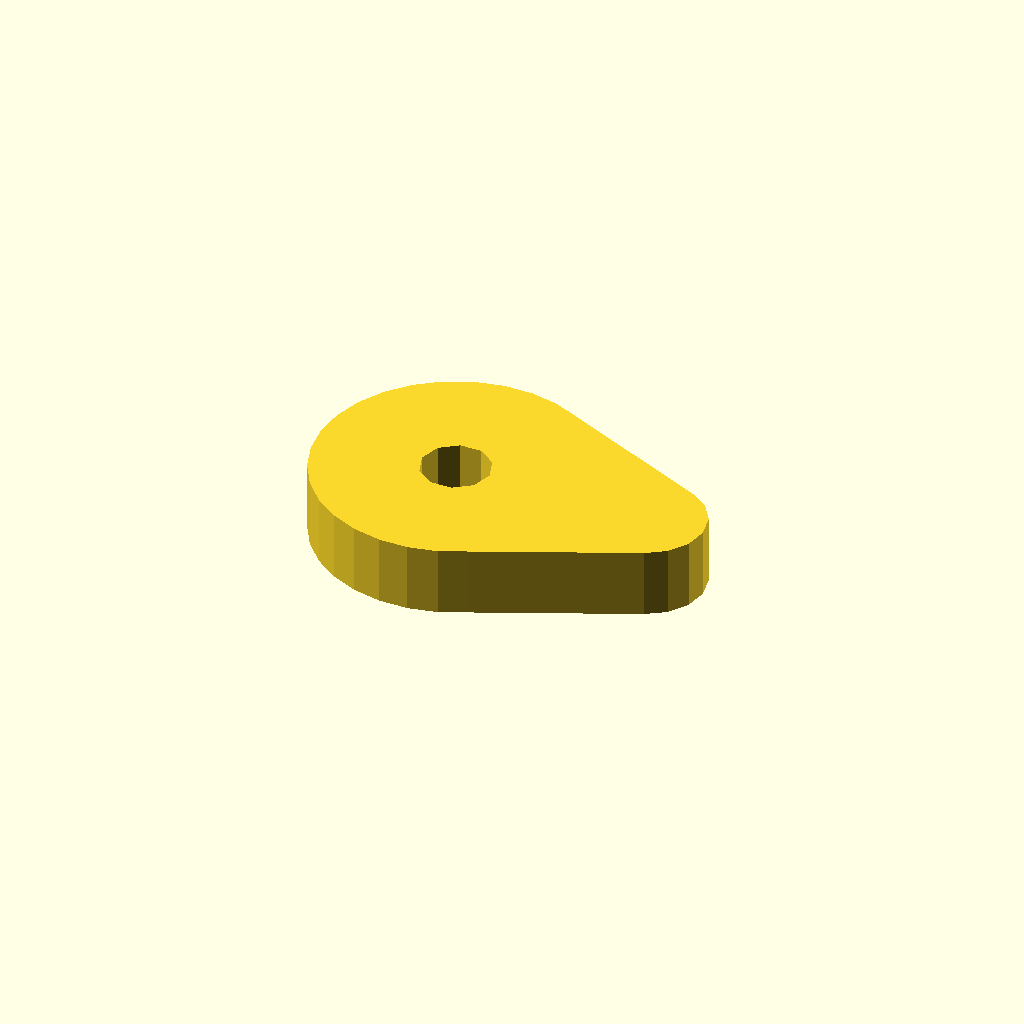
Cell 1: the model at its default parameters.
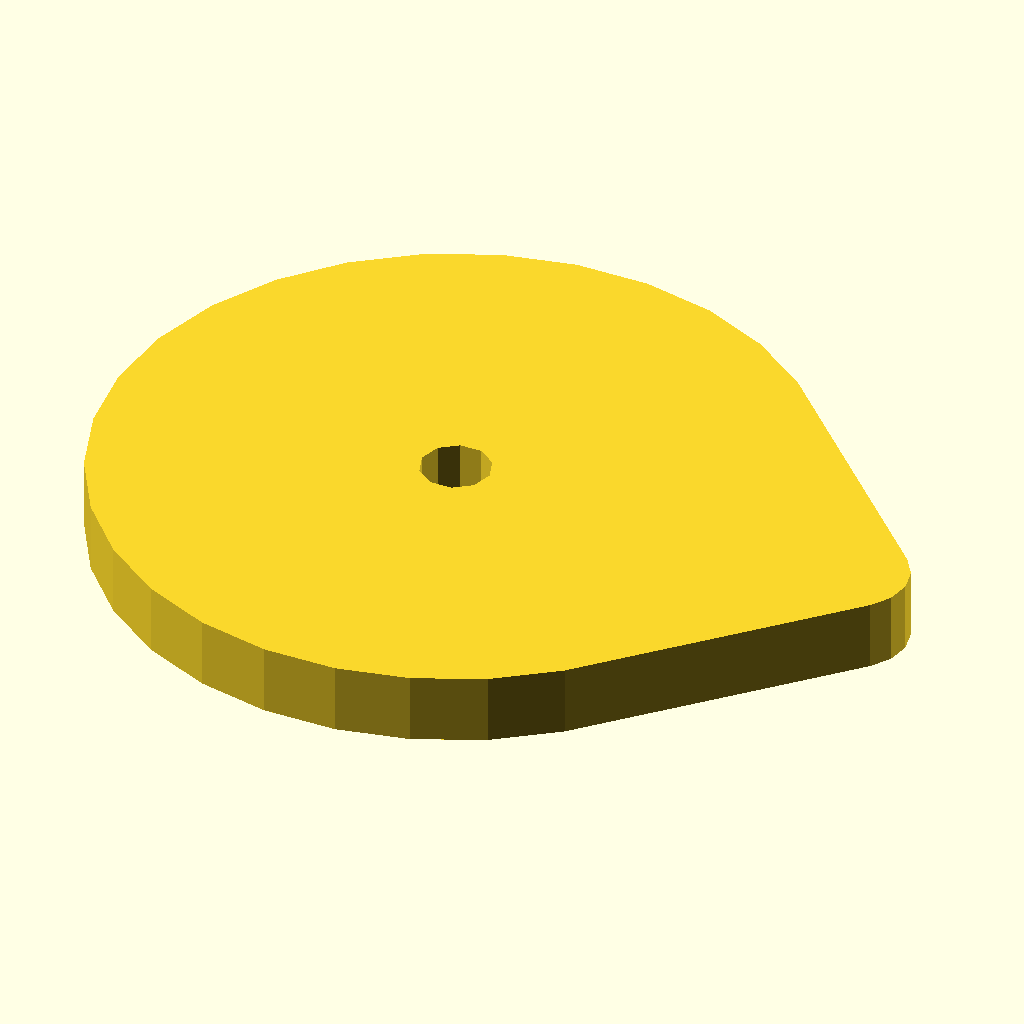
Cell 2: base_r = 30 (everything else at default).
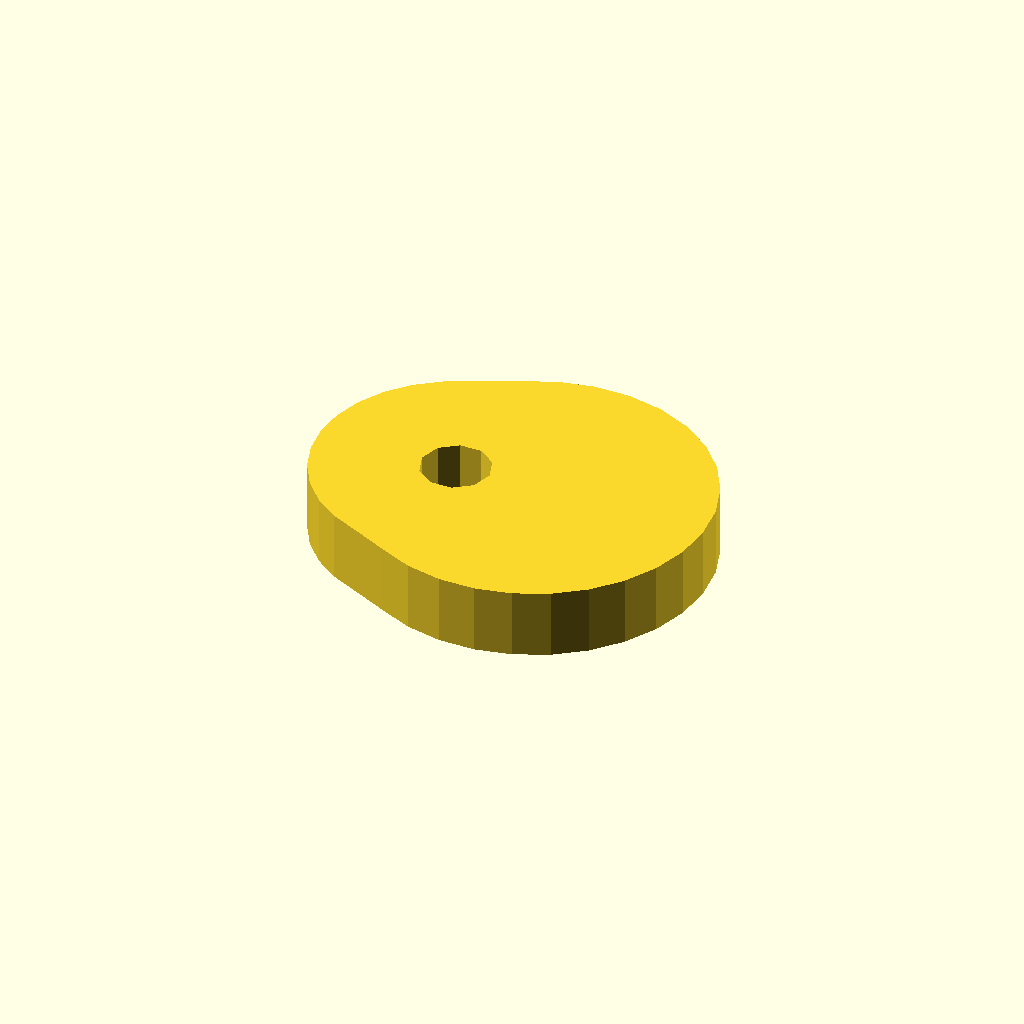
Cell 3: the same model with nose_r = 15.
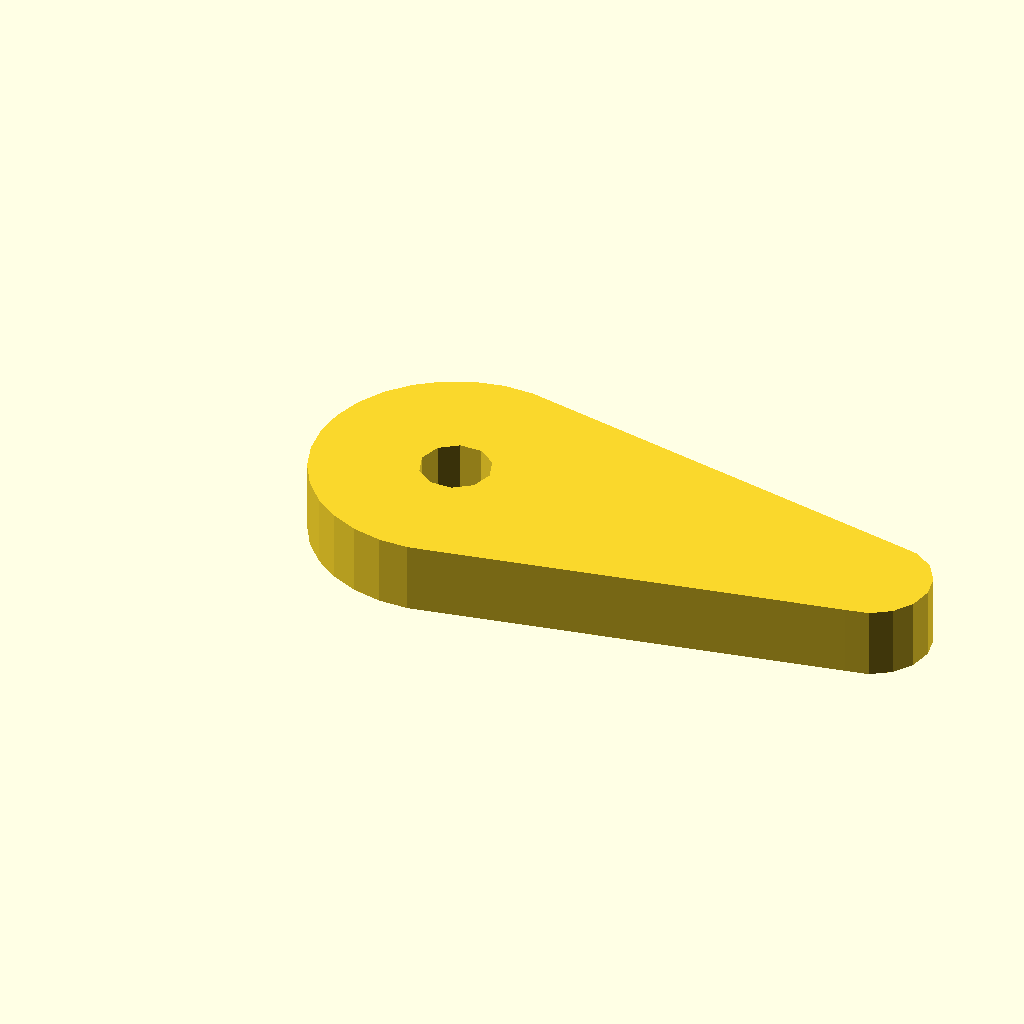
Cell 4 — lift set to 30, the other parameters unchanged.
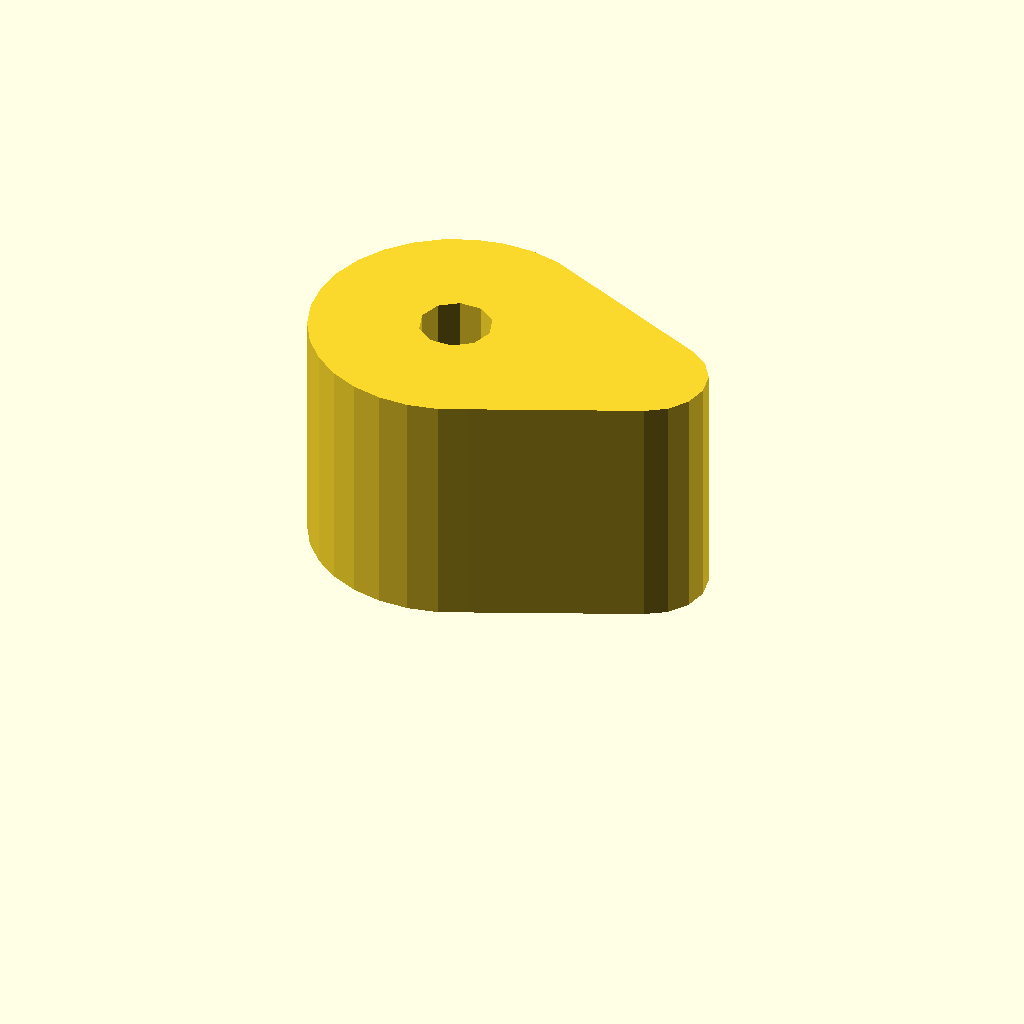
Cell 5 — thickness set to 20, the other parameters unchanged.
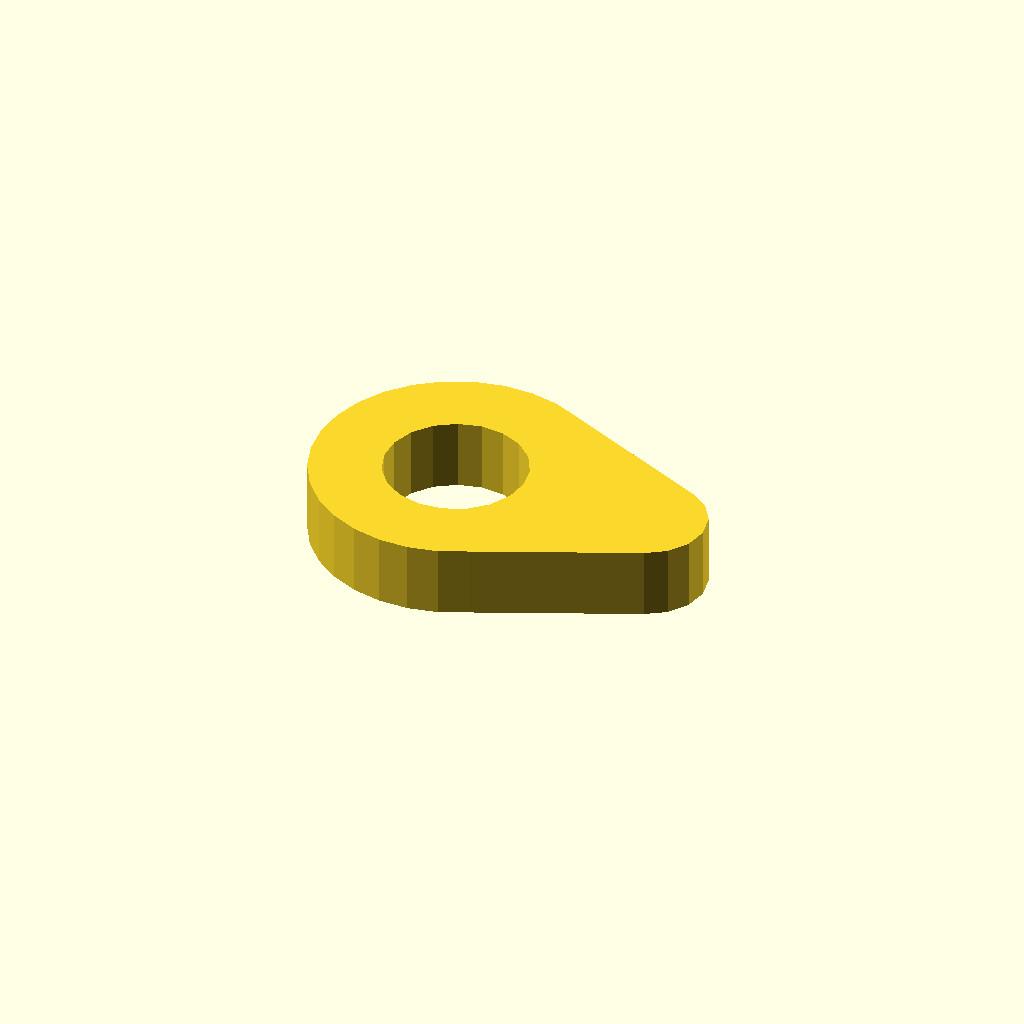
Cell 6: bore = 12 (everything else at default).
All cells are drawn from one camera (rotation 55°, 0°, 25°, orthographic, colour scheme Cornfield), so only the parameter changes between them.
The OpenSCAD source (examples/converted/cam.scad):
// Plate cam: a base circle and a nose circle joined by tangents, with a bore
base_r = 12;     // [6:30]
nose_r = 5;      // [2:15]
lift = 10;       // [2:30]
thickness = 6;   // [2:20]
bore = 6;        // [2:0.5:12]

linear_extrude(height = thickness)
  difference() {
    hull() {
      circle(r = base_r);
      translate([base_r + lift - nose_r, 0]) circle(r = nose_r);
    }
    circle(d = bore);
  }
Customizer parameters (derived from the source; name, type, default, range or options):
base_r: number, default 12, range 6 to 30
nose_r: number, default 5, range 2 to 15
lift: number, default 10, range 2 to 30
thickness: number, default 6, range 2 to 20
bore: number, default 6, range 2 to 12, step 0.5
